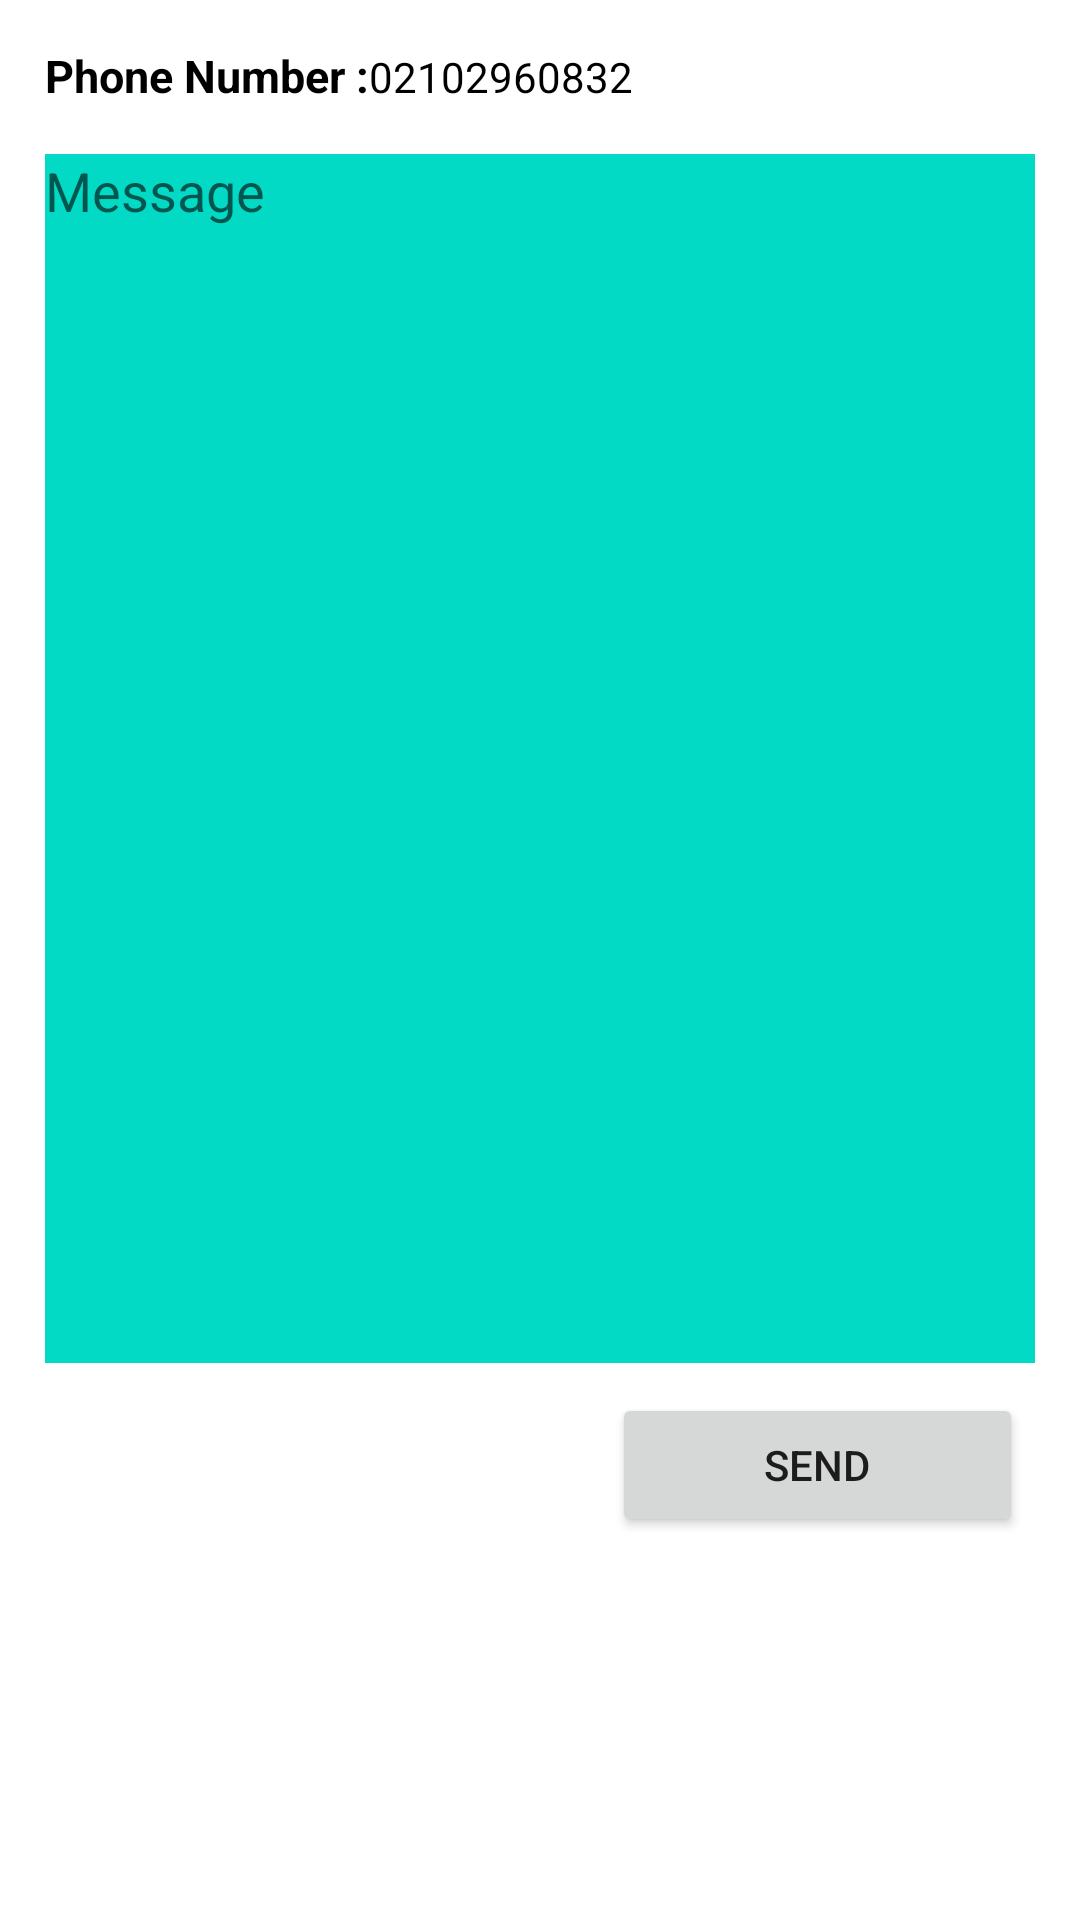

Write the Android layout XML for this screen, with the resource values it uses.
<!-- AndroidManifest.xml: application theme Theme.MeetingSchedhuler -->
<!-- res/layout/activity_send_sms.xml -->
<?xml version="1.0" encoding="utf-8"?>
<androidx.constraintlayout.widget.ConstraintLayout xmlns:android="http://schemas.android.com/apk/res/android"
    xmlns:app="http://schemas.android.com/apk/res-auto"
    xmlns:tools="http://schemas.android.com/tools"
    android:layout_width="match_parent"
    android:layout_height="match_parent"
    android:padding="15dp"
    tools:context=".SendSMS">


    <ScrollView
        android:layout_width="match_parent"
        android:layout_height="match_parent">

        <LinearLayout
            android:layout_width="match_parent"
            android:layout_height="wrap_content"
            android:orientation="vertical" >
            <LinearLayout
                android:layout_width="match_parent"
                android:layout_height="match_parent">

                <TextView
                    android:id="@+id/textView2"
                    android:layout_width="wrap_content"
                    android:layout_height="wrap_content"
                    android:text="Phone Number :"
                    android:textColor="@color/black"
                    android:textSize="15dp"
                    android:textStyle="bold"

                    />

                <TextView
                    android:id="@+id/sendSMS_phoneNumber"
                    android:layout_width="wrap_content"
                    android:layout_height="19dp"
                    android:text="02102960832"
                    android:textColor="@color/black" />
            </LinearLayout>



            <EditText
                android:id="@+id/sendSMS_Message"
                android:layout_width="372dp"
                android:layout_height="403dp"
                android:layout_marginTop="16dp"
                android:background="@color/teal_200"
                android:gravity="start|top"
                android:hint="Message"
                android:inputType="textMultiLine"
                tools:ignore="MissingConstraints" />
            <LinearLayout
                android:layout_width="match_parent"
                android:layout_height="match_parent"
                android:gravity="end">
                <Button
                    android:id="@+id/sndSMs_btn_send"
                    android:layout_width="137dp"
                    android:layout_height="48dp"
                    android:layout_marginTop="10dp"
                    android:layout_marginEnd="4dp"
                    android:layout_marginBottom="108dp"
                    android:text="Send" />

            </LinearLayout>


        </LinearLayout>
    </ScrollView>


</androidx.constraintlayout.widget.ConstraintLayout>
<!-- resources referenced by this layout -->
<resources>
  <color name="black">#FF000000</color>
  <color name="teal_200">#FF03DAC5</color>
  <style name="Theme.MeetingSchedhuler" parent="Theme.MaterialComponents.DayNight.DarkActionBar">
          
          <item name="colorPrimary">@color/purple_500</item>
          <item name="colorPrimaryVariant">@color/purple_700</item>
          <item name="colorOnPrimary">@color/white</item>
          
          <item name="colorSecondary">@color/teal_200</item>
          <item name="colorSecondaryVariant">@color/teal_700</item>
          <item name="colorOnSecondary">@color/black</item>
          
          <item name="android:statusBarColor" tools:targetApi="l">?attr/colorPrimaryVariant</item>
          
      </style>
  <color name="purple_500">#FF6200EE</color>
  <color name="purple_700">#FF3700B3</color>
  <color name="white">#FFFFFFFF</color>
  <color name="teal_700">#FF018786</color>
</resources>
